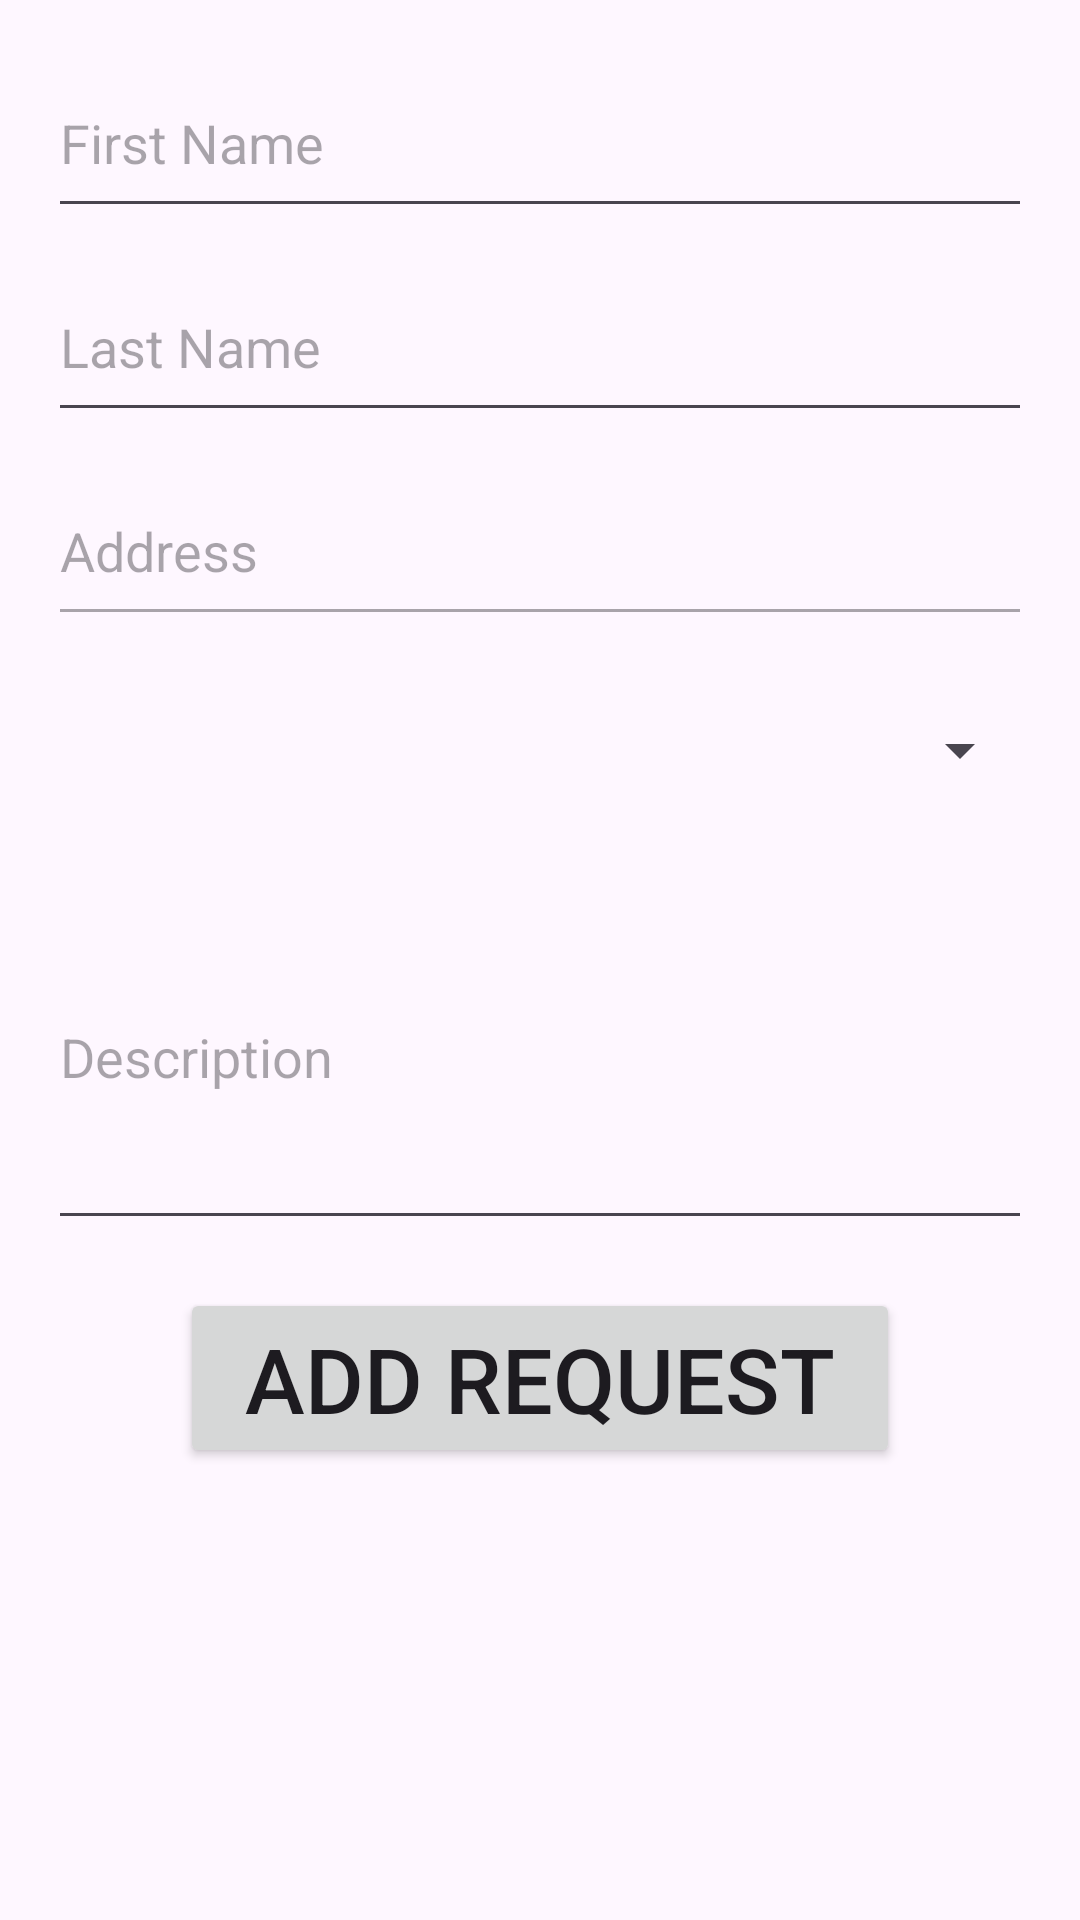

Produce the Android XML layout that renders to this screen, including the resource entries it uses.
<!-- AndroidManifest.xml: application theme Theme.AuthDemo -->
<!-- res/layout/bottom_sheet_request_details.xml -->
<?xml version="1.0" encoding="utf-8"?>
<ScrollView
    xmlns:android="http://schemas.android.com/apk/res/android"
    xmlns:app="http://schemas.android.com/apk/res-auto"
    android:layout_width="match_parent"
    android:layout_height="wrap_content">

    <LinearLayout
        android:layout_width="match_parent"
        android:layout_height="wrap_content"
        android:orientation="vertical"
        android:padding="16dp">

        
        <EditText
            android:id="@+id/etFirstName"
            android:layout_width="match_parent"
            android:layout_height="60dp"
            android:hint="First Name"
            android:inputType="textPersonName" />

        
        <EditText
            android:id="@+id/etLastName"
            android:layout_width="match_parent"
            android:layout_height="60dp"
            android:layout_marginTop="8dp"
            android:hint="Last Name"
            android:inputType="textPersonName" />

        
        <EditText
            android:id="@+id/etAddress"
            android:layout_width="match_parent"
            android:layout_height="60dp"
            android:layout_marginTop="8dp"
            android:enabled="false"
            android:hint="Address"
            android:inputType="textPostalAddress" />

        
        <Spinner
            android:id="@+id/spinnerServiceType"
            android:layout_width="match_parent"
            android:layout_height="60dp"
            android:layout_marginTop="8dp" />

        
        <EditText
            android:id="@+id/etOtherService"
            android:layout_width="match_parent"
            android:layout_height="wrap_content"
            android:hint="Enter service type"
            android:inputType="text"
            android:visibility="gone"
            android:layout_marginTop="8dp" />

        
        <EditText
            android:id="@+id/etDescription"
            android:layout_width="match_parent"
            android:layout_height="wrap_content"
            android:layout_marginTop="8dp"
            android:hint="Description"
            android:inputType="textMultiLine"
            android:minLines="5" />

        
        <Button
            android:id="@+id/btnSubmitRequest"
            android:layout_width="240dp"
            android:layout_height="60dp"
            android:layout_gravity="center"
            android:layout_marginTop="16dp"
            android:text="Add Request"
            android:textAlignment="center"
            android:textColorLink="#773EA6"
            android:textSize="30sp"
            app:rippleColor="#E5E8ED" />
    </LinearLayout>
</ScrollView>
<!-- resources referenced by this layout -->
<resources>
  <style name="Theme.AuthDemo" parent="Base.Theme.AuthDemo" />
  <style name="Base.Theme.AuthDemo" parent="Theme.Material3.DayNight.NoActionBar">
          
          
      </style>
</resources>
